2-way image classification set "Dataset" from GitHub (K-Suhas-Bharadwaj/AcromegalyDetection); label vocabulary: acromegaly hands, normal hands.

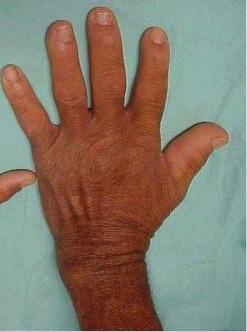
Label: acromegaly hands

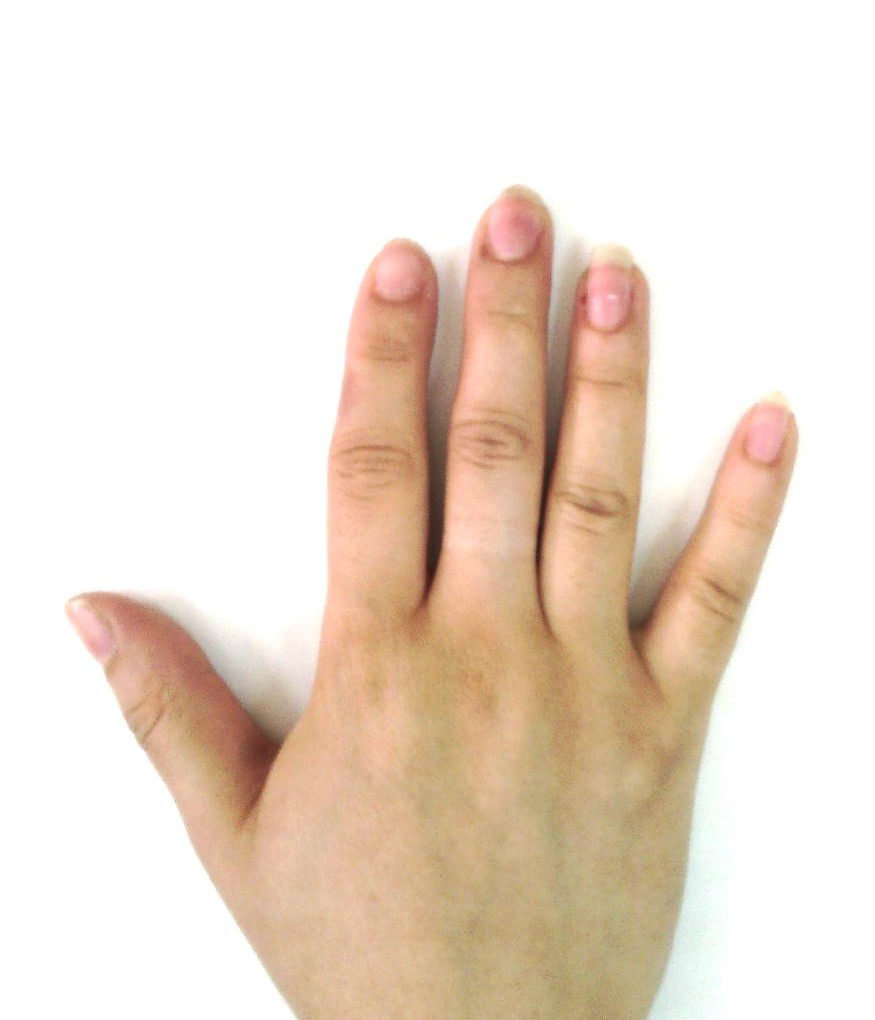
Label: normal hands

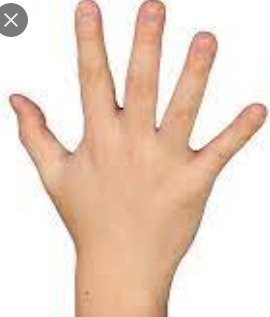
Label: acromegaly hands

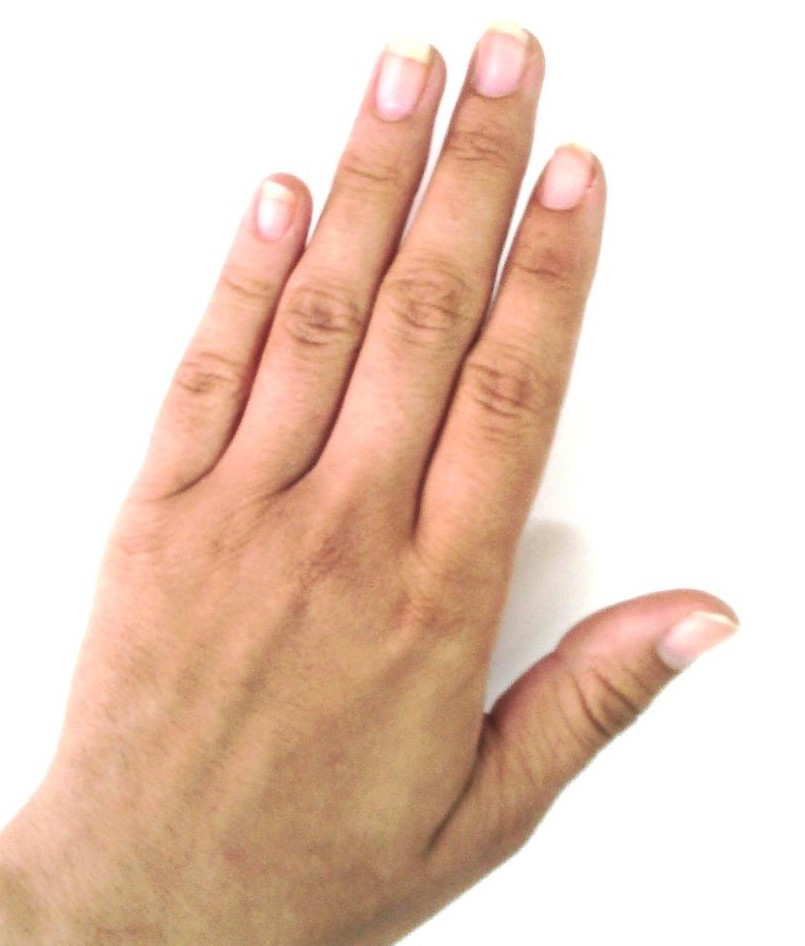
Label: normal hands

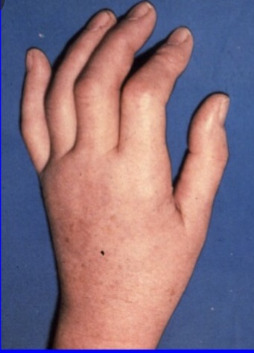
Label: acromegaly hands

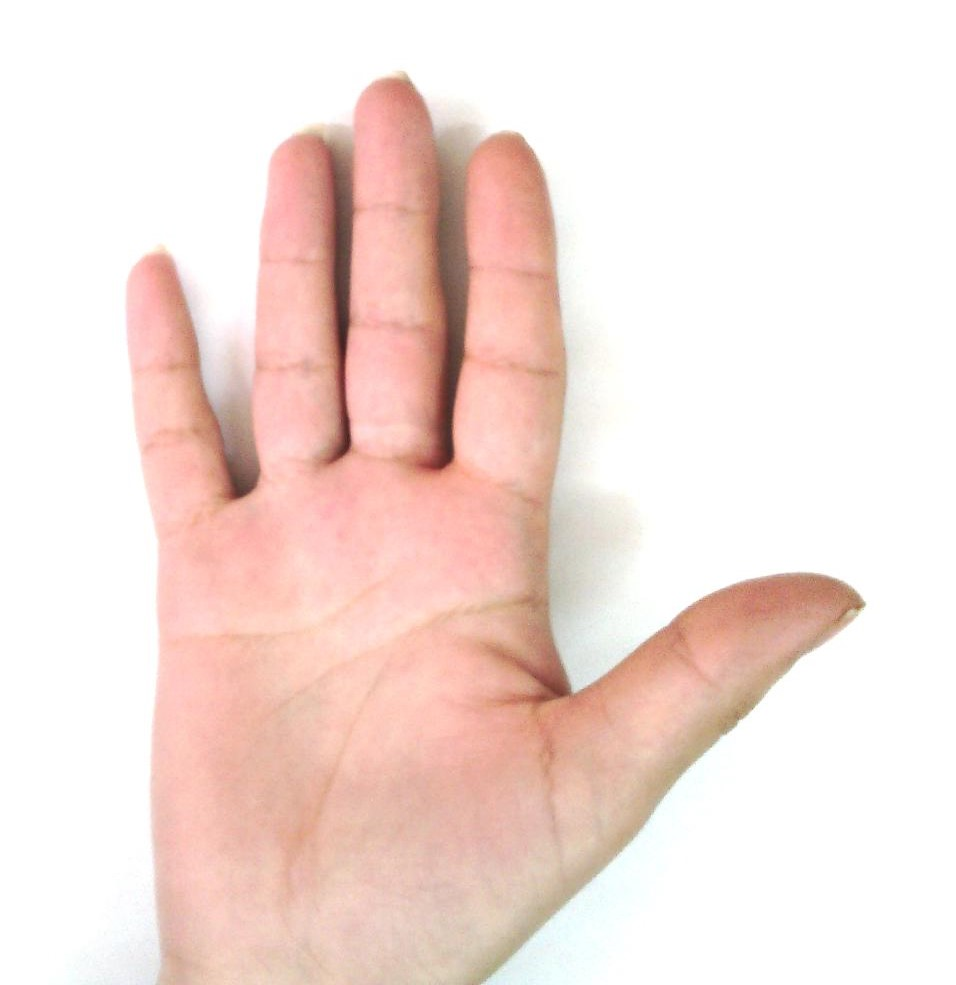
Label: normal hands
